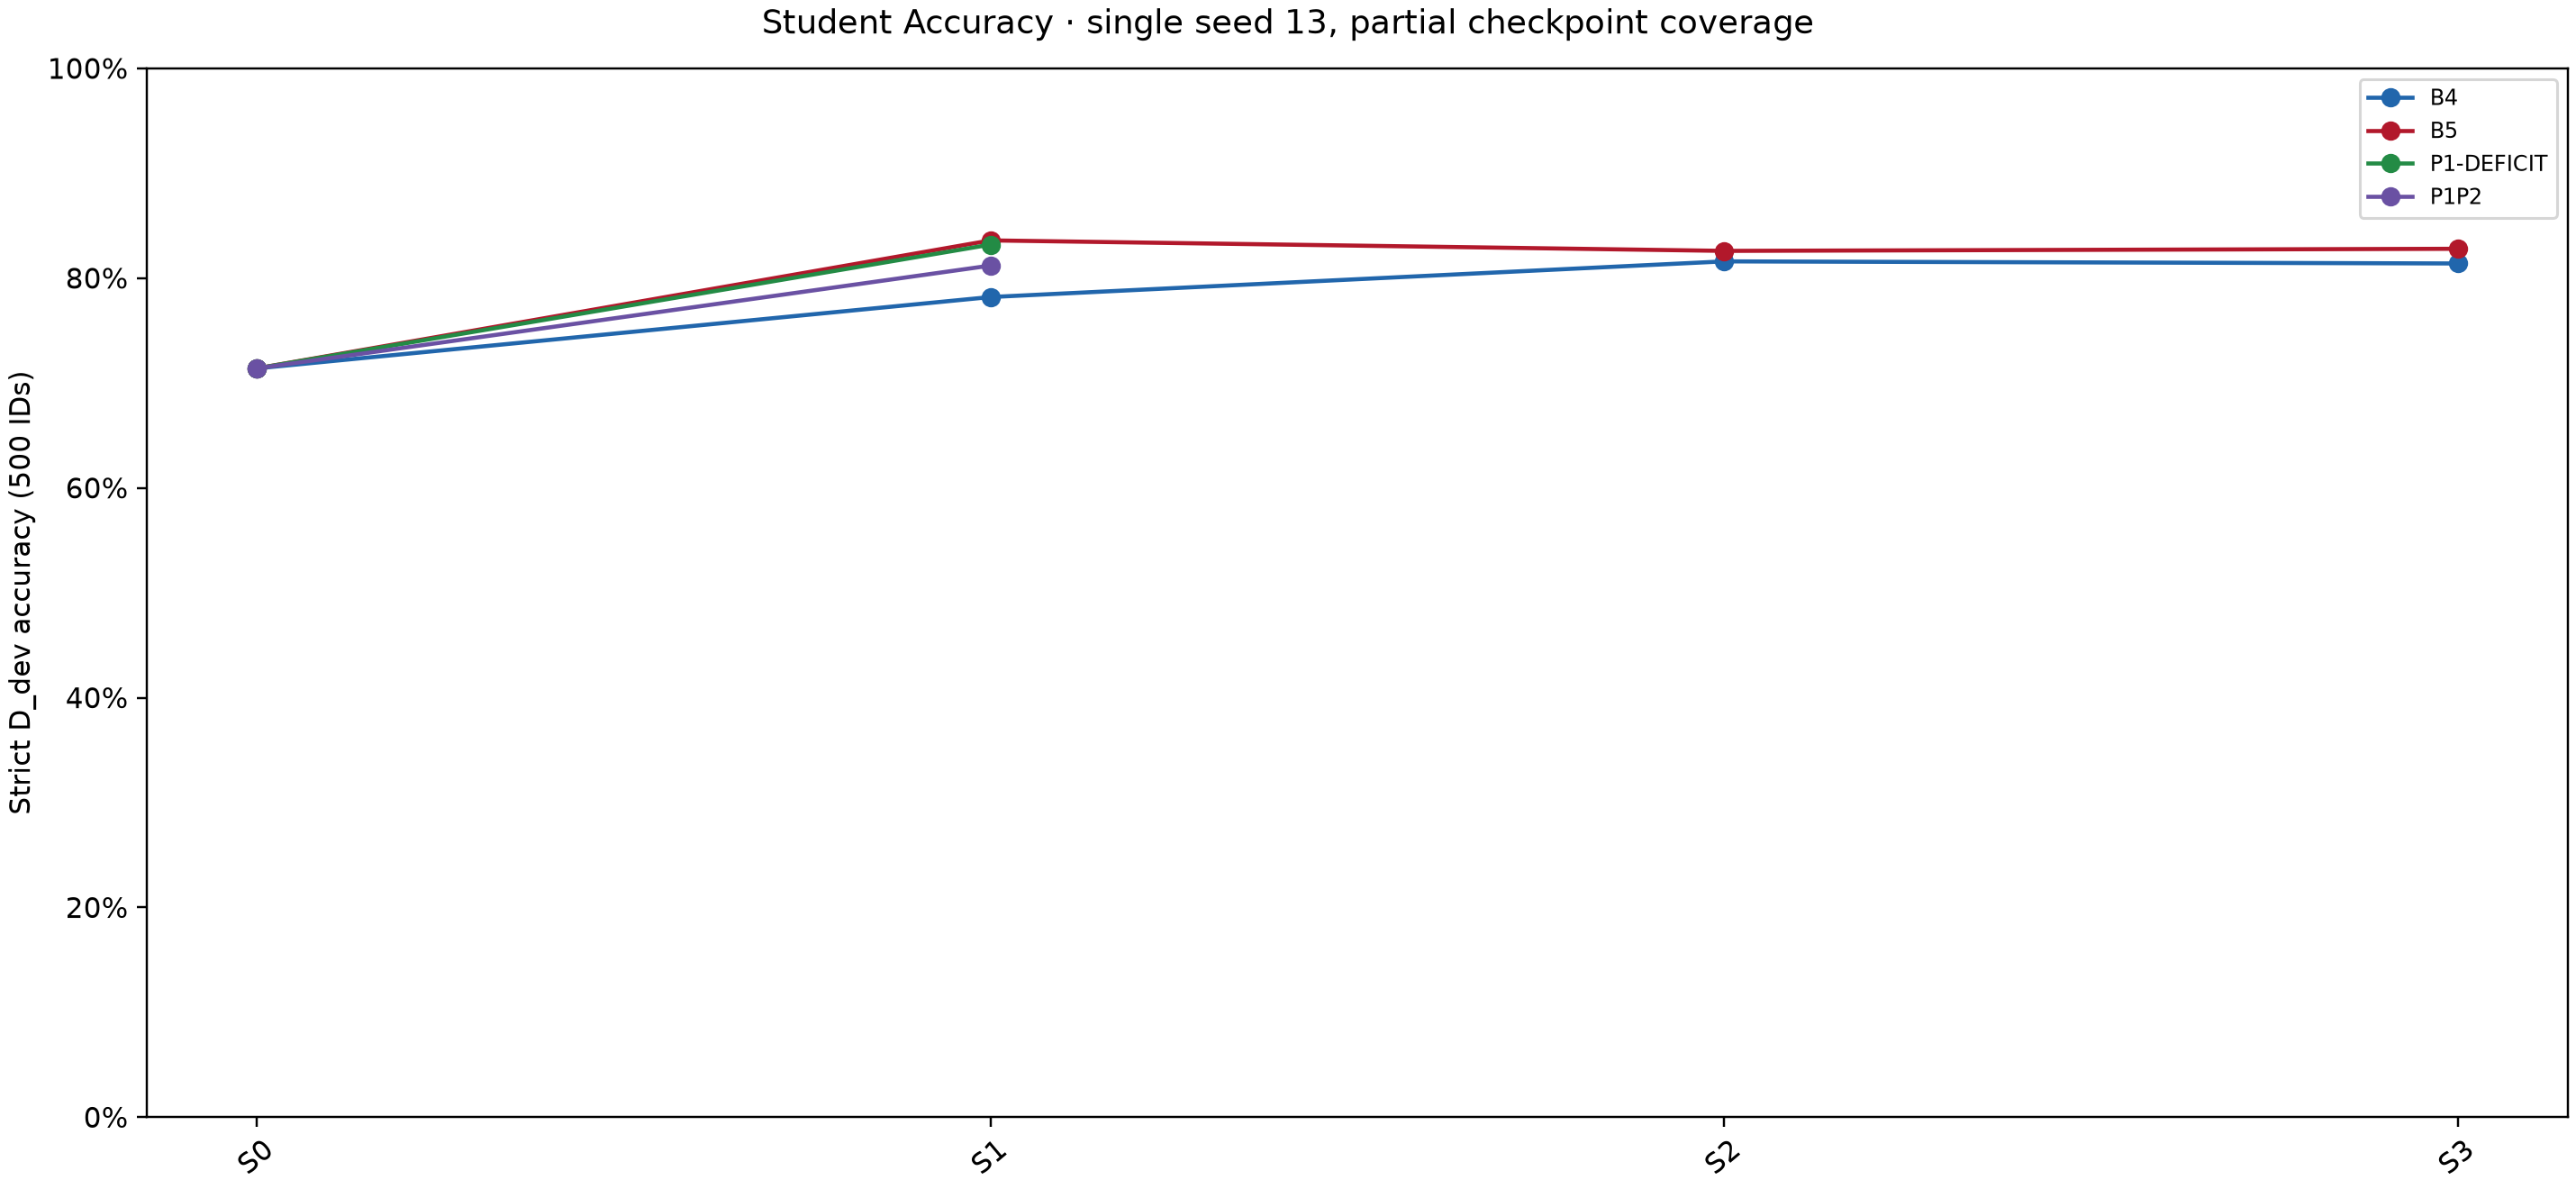

The data file committed next to this chart (first rows):
method, checkpoint, denominator, prediction_path, prediction_sha256, correct, incorrect, missing, accuracy, seed_scope, source_paths_and_sha256
SHARED, S0, 500, C:\Users\PC - NGHI\Desktop\Pipeline\P2\e…, 49eb7c7f0d76bbb707b62446a265387f6ca5f041…, 357, 143, 0, 0.714, 13, {"C:\\Users\\PC - NGHI\\Desktop\\Pipelin…
B4, S1, 500, C:\Users\PC - NGHI\Desktop\Pipeline\P2\e…, f9262326c8207a45665b67c521a1f74a1eabe4f4…, 391, 109, 0, 0.782, 13, {"C:\\Users\\PC - NGHI\\Desktop\\Pipelin…
B4, S2, 500, C:\Users\PC - NGHI\Desktop\Pipeline\P2\e…, 8d415a351b7b0c2076fd9dbf18b1d791449b04a4…, 408, 92, 0, 0.816, 13, {"C:\\Users\\PC - NGHI\\Desktop\\Pipelin…
B4, S3, 500, C:\Users\PC - NGHI\Desktop\Pipeline\P2\e…, 5449e166c41741871955b937835223b487787bb0…, 407, 93, 0, 0.814, 13, {"C:\\Users\\PC - NGHI\\Desktop\\Pipelin…
B5, S1, 500, C:\Users\PC - NGHI\Desktop\Pipeline\P2\e…, 0788f385d387178383184450ab9b0897f1ed38a8…, 418, 82, 0, 0.836, 13, {"C:\\Users\\PC - NGHI\\Desktop\\Pipelin…
B5, S2, 500, C:\Users\PC - NGHI\Desktop\Pipeline\P2\e…, b6c16893d39f51bccc34e53fdd4ff56df273c42f…, 413, 87, 0, 0.826, 13, {"C:\\Users\\PC - NGHI\\Desktop\\Pipelin…
B5, S3, 500, C:\Users\PC - NGHI\Desktop\Pipeline\P2\e…, d13ff9afc89310e89082ff76362785d73b29a255…, 414, 86, 0, 0.828, 13, {"C:\\Users\\PC - NGHI\\Desktop\\Pipelin…
P1-DEFICIT, S1, 500, C:\Users\PC - NGHI\Desktop\Pipeline\P2\e…, f16e52ecebb9ffd659614f929ccff202e359e453…, 416, 84, 0, 0.832, 13, {"C:\\Users\\PC - NGHI\\Desktop\\Pipelin…
P1P2, S1, 500, C:\Users\PC - NGHI\Desktop\Pipeline\P2\e…, 447d7bef11a488d553421bc5983a64aae67752c2…, 406, 94, 0, 0.812, 13, {"C:\\Users\\PC - NGHI\\Desktop\\Pipelin…
